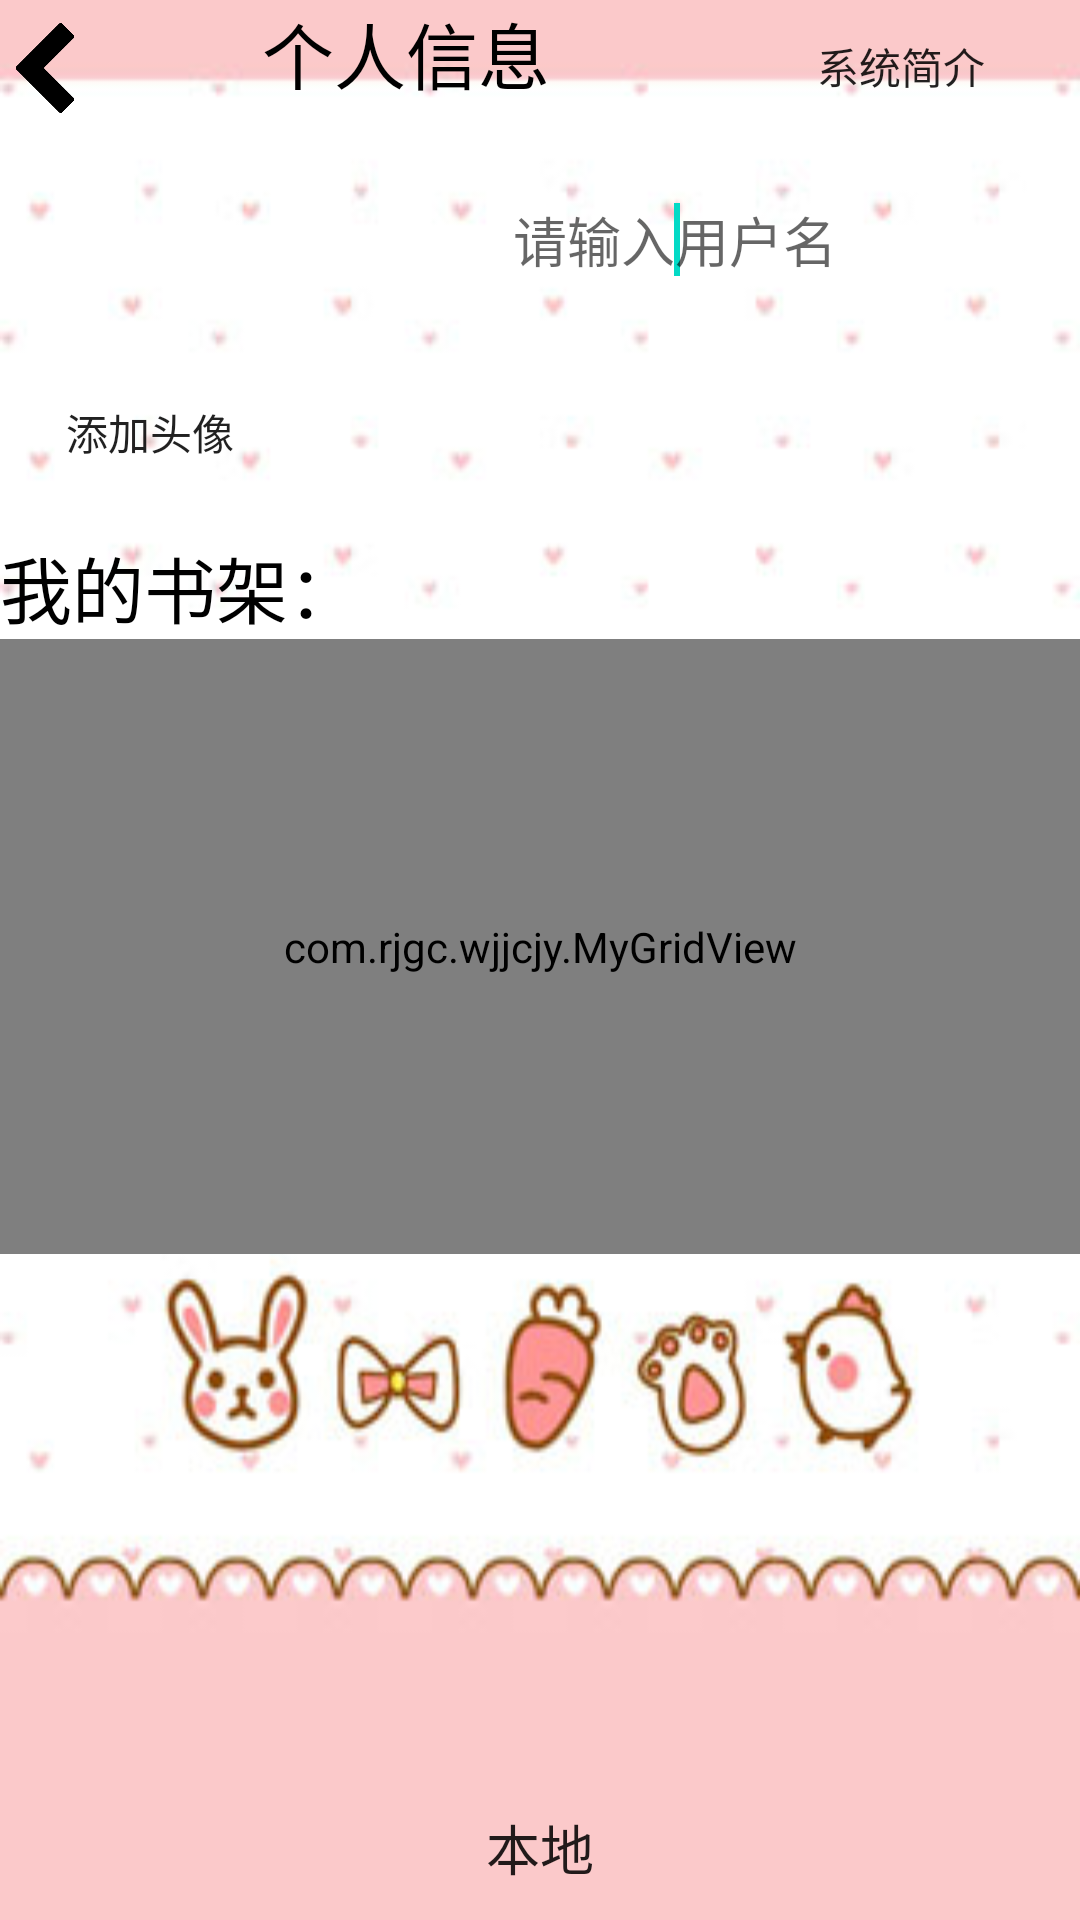

The Android layout XML behind this screen, and the referenced resources:
<!-- AndroidManifest.xml: fallback theme Theme.MaterialComponents.DayNight.NoActionBar -->
<!-- res/layout/home.xml -->
<?xml version="1.0" encoding="utf-8"?>

<LinearLayout xmlns:android="http://schemas.android.com/apk/res/android"
    android:layout_width="match_parent"
    android:layout_height="match_parent"
    android:background="@drawable/ab"
    android:orientation="vertical" >

    <LinearLayout
        android:id="@+id/linearLayout2"
        android:layout_width="match_parent"
        android:layout_height="wrap_content" >

        <Button
            android:id="@+id/bt_back"
            android:layout_width="30dp"
            android:layout_height="30dp"
            android:background="@drawable/back" />

        <TextView
            android:id="@+id/tv_title"
            android:layout_width="211dp"
            android:layout_height="wrap_content"
            android:gravity="center_horizontal"
            android:text="个人信息"
            android:textColor="@color/Black"
            android:textSize="24sp" />

        <Button
            android:id="@+id/bt_interview"
            android:layout_width="match_parent"
            android:layout_height="40dp"
            android:background="@null"
            android:text="系统简介" />

    </LinearLayout>

    <LinearLayout
        android:id="@+id/linearLayout1"
        android:layout_width="match_parent"
        android:layout_height="wrap_content"
        android:gravity="center_vertical" >

        <ImageView
            android:id="@+id/iv_add"
            android:layout_width="80dp"
            android:layout_height="80dp"
            android:src="@drawable/add" />

        <EditText
            android:id="@+id/editText1"
            android:layout_width="wrap_content"
            android:layout_height="wrap_content"
            android:layout_marginLeft="10dp"
            android:layout_weight="0.25"
            android:background="@null"
            android:gravity="center"
            android:hint="请输入用户名" >

            <requestFocus />
        </EditText>

    </LinearLayout>

    <Button
        android:id="@+id/bt_add"
        android:layout_width="100dp"
        android:layout_height="wrap_content"
        android:background="@drawable/save"
        android:text="添加头像" />

    <TextView
        android:id="@+id/tv_book"
        android:layout_width="wrap_content"
        android:layout_height="wrap_content"
        android:layout_marginTop="10dp"
        android:text="我的书架："
        android:textColor="@color/Black"
        android:textSize="24sp" />

    <com.rjgc.wjjcjy.MyGridView
        android:id="@+id/myGridView1"
        android:layout_width="match_parent"
        android:layout_height="205dp"
        android:numColumns="3" />

    <SlidingDrawer
        android:id="@+id/sliding"
        android:layout_width="match_parent"
        android:layout_height="match_parent"
        android:content="@+id/allApps"
        android:handle="@+id/imageViewIcon"
        android:orientation="vertical" >

        

        <GridView
            android:id="@+id/allApps"
            android:layout_width="wrap_content"
            android:layout_height="wrap_content" 
            android:columnWidth="60dp"
            android:gravity="center"
            android:horizontalSpacing="10dp"
            android:numColumns="auto_fit"
            android:padding="10dp"
            android:stretchMode="columnWidth"
            android:verticalSpacing="10dp">
        </GridView>
        
        <Button
            android:id="@+id/imageViewIcon"
            android:layout_width="wrap_content"
            android:layout_height="wrap_content"
            android:background="@drawable/save"
            android:text="本地"
            android:textSize="18dp" />
    </SlidingDrawer>

</LinearLayout>
<!-- resources referenced by this layout -->
<resources>
  <color name="Black">#000000</color>
  <!-- drawable ab: jpg bitmap (drawable-mdpi, 33307 bytes) -->
  <!-- drawable back: png bitmap (drawable-mdpi, 5631 bytes) -->
</resources>
